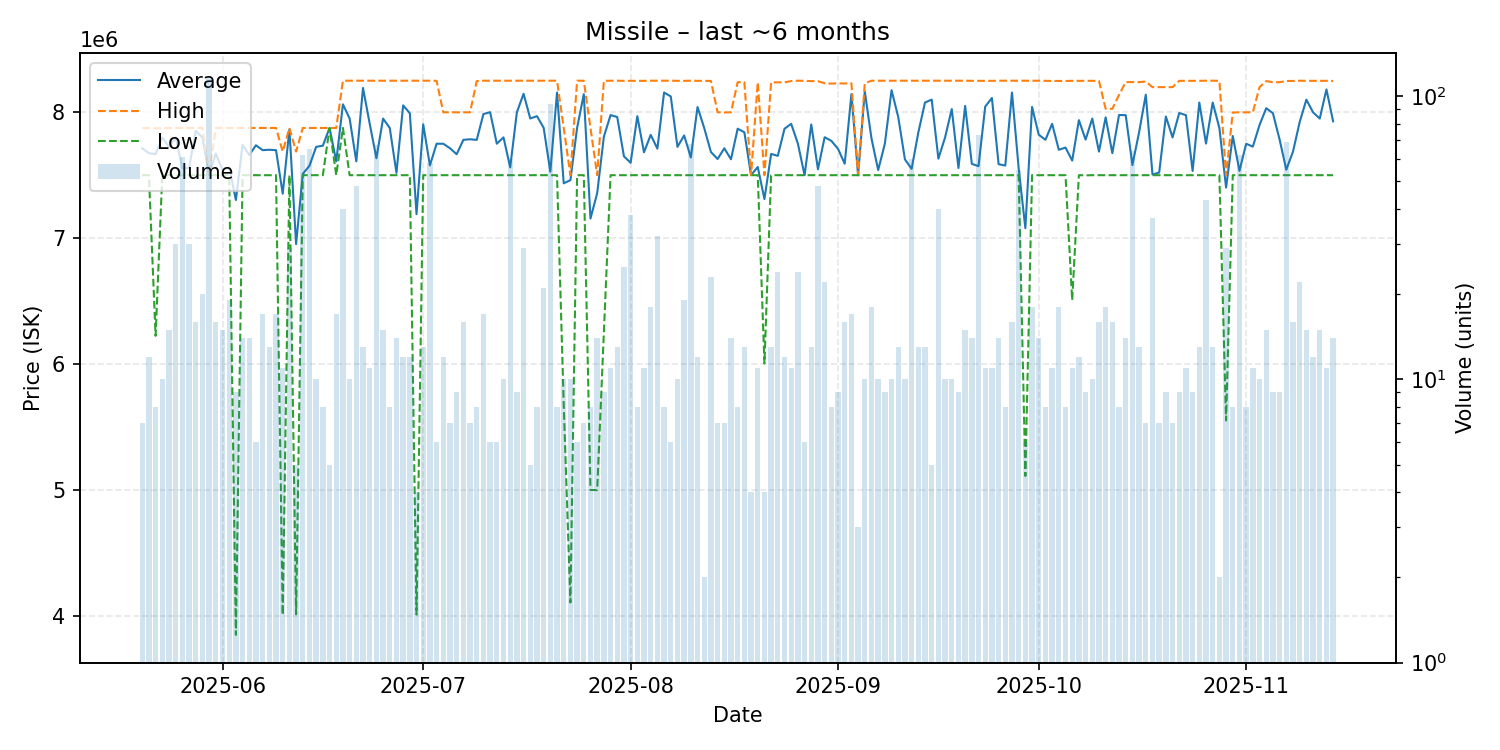

Data behind this chart, as committed beside it:
date, average, highest, lowest, order_count, volume
2025-05-20, 7713714, 7874000, 7500000, 7, 7
2025-05-21, 7675000, 7875000, 7500000, 11, 12
2025-05-22, 7666875, 7872000, 6225000, 6, 8
2025-05-23, 7798600, 7873000, 7500000, 10, 10
2025-05-24, 7724200, 7874000, 7500000, 14, 15
2025-05-25, 7799933, 7875000, 7500000, 23, 30
2025-05-26, 7555328, 7875000, 7500000, 12, 61
2025-05-27, 7557467, 7875000, 7500000, 30, 30
2025-05-28, 7851562, 7875000, 7500000, 15, 16
2025-05-29, 7800000, 7875000, 7500000, 18, 20
2025-05-30, 7500000, 7500000, 7500000, 17, 116
2025-05-31, 7671812, 7875000, 7500000, 16, 16
2025-06-01, 7539867, 7875000, 7500000, 15, 15
2025-06-02, 7562684, 7875000, 7500000, 19, 19
2025-06-03, 7302889, 7875000, 3851000, 9, 9
2025-06-04, 7740714, 7875000, 7500000, 14, 14
2025-06-05, 7660000, 7875000, 7500000, 13, 14
2025-06-06, 7737500, 7875000, 7500000, 6, 6
2025-06-07, 7698529, 7875000, 7500000, 17, 17
2025-06-08, 7701923, 7875000, 7500000, 13, 13
2025-06-09, 7698529, 7875000, 7500000, 16, 17
2025-06-10, 7353182, 7687500, 4010000, 11, 11
2025-06-11, 7862034, 7875000, 7500000, 14, 29
2025-06-12, 6953000, 7687500, 4015000, 5, 5
2025-06-13, 7510258, 7875000, 7500000, 9, 62
2025-06-14, 7575000, 7875000, 7500000, 16, 65
2025-06-15, 7725000, 7875000, 7500000, 10, 10
2025-06-16, 7734375, 7875000, 7500000, 8, 8
2025-06-17, 7875000, 7875000, 7875000, 5, 5
2025-06-18, 7610294, 7875000, 7500000, 17, 17
2025-06-19, 8062500, 8250000, 7875000, 40, 40
2025-06-20, 7950000, 8250000, 7500000, 10, 10
2025-06-21, 7609375, 8250000, 7500000, 9, 48
2025-06-22, 8192308, 8250000, 7500000, 13, 13
2025-06-23, 7909091, 8250000, 7500000, 11, 11
2025-06-24, 7634328, 8250000, 7500000, 18, 67
2025-06-25, 7949333, 8250000, 7500000, 14, 15
2025-06-26, 7875000, 8250000, 7500000, 6, 8
2025-06-27, 7518571, 8250000, 7500000, 14, 14
2025-06-28, 8054167, 8250000, 7500000, 12, 12
2025-06-29, 7991667, 8250000, 7500000, 12, 12
2025-06-30, 7190500, 8250000, 4012000, 4, 4
2025-07-01, 7903769, 8250000, 7500000, 13, 13
2025-07-02, 7577586, 8250000, 7500000, 9, 58
2025-07-03, 7749667, 8249000, 7500000, 5, 6
2025-07-04, 7749500, 7999000, 7500000, 12, 12
2025-07-05, 7713857, 7999000, 7500000, 7, 7
2025-07-06, 7666333, 7999000, 7500000, 9, 9
2025-07-07, 7780562, 7999000, 7500000, 16, 16
2025-07-08, 7785143, 7999000, 7500000, 7, 7
2025-07-09, 7780500, 8247000, 7500000, 8, 8
2025-07-10, 7985294, 8250000, 7500000, 12, 17
2025-07-11, 8000000, 8250000, 7500000, 6, 6
2025-07-12, 7750000, 8250000, 7500000, 6, 6
2025-07-13, 7800000, 8250000, 7500000, 10, 10
2025-07-14, 7562333, 8250000, 7500000, 11, 60
2025-07-15, 8000000, 8250000, 7500000, 9, 9
2025-07-16, 8146207, 8250000, 7500000, 11, 29
2025-07-17, 7950000, 8250000, 7500000, 5, 5
2025-07-18, 7968750, 8250000, 7500000, 8, 8
... 119 more rows
